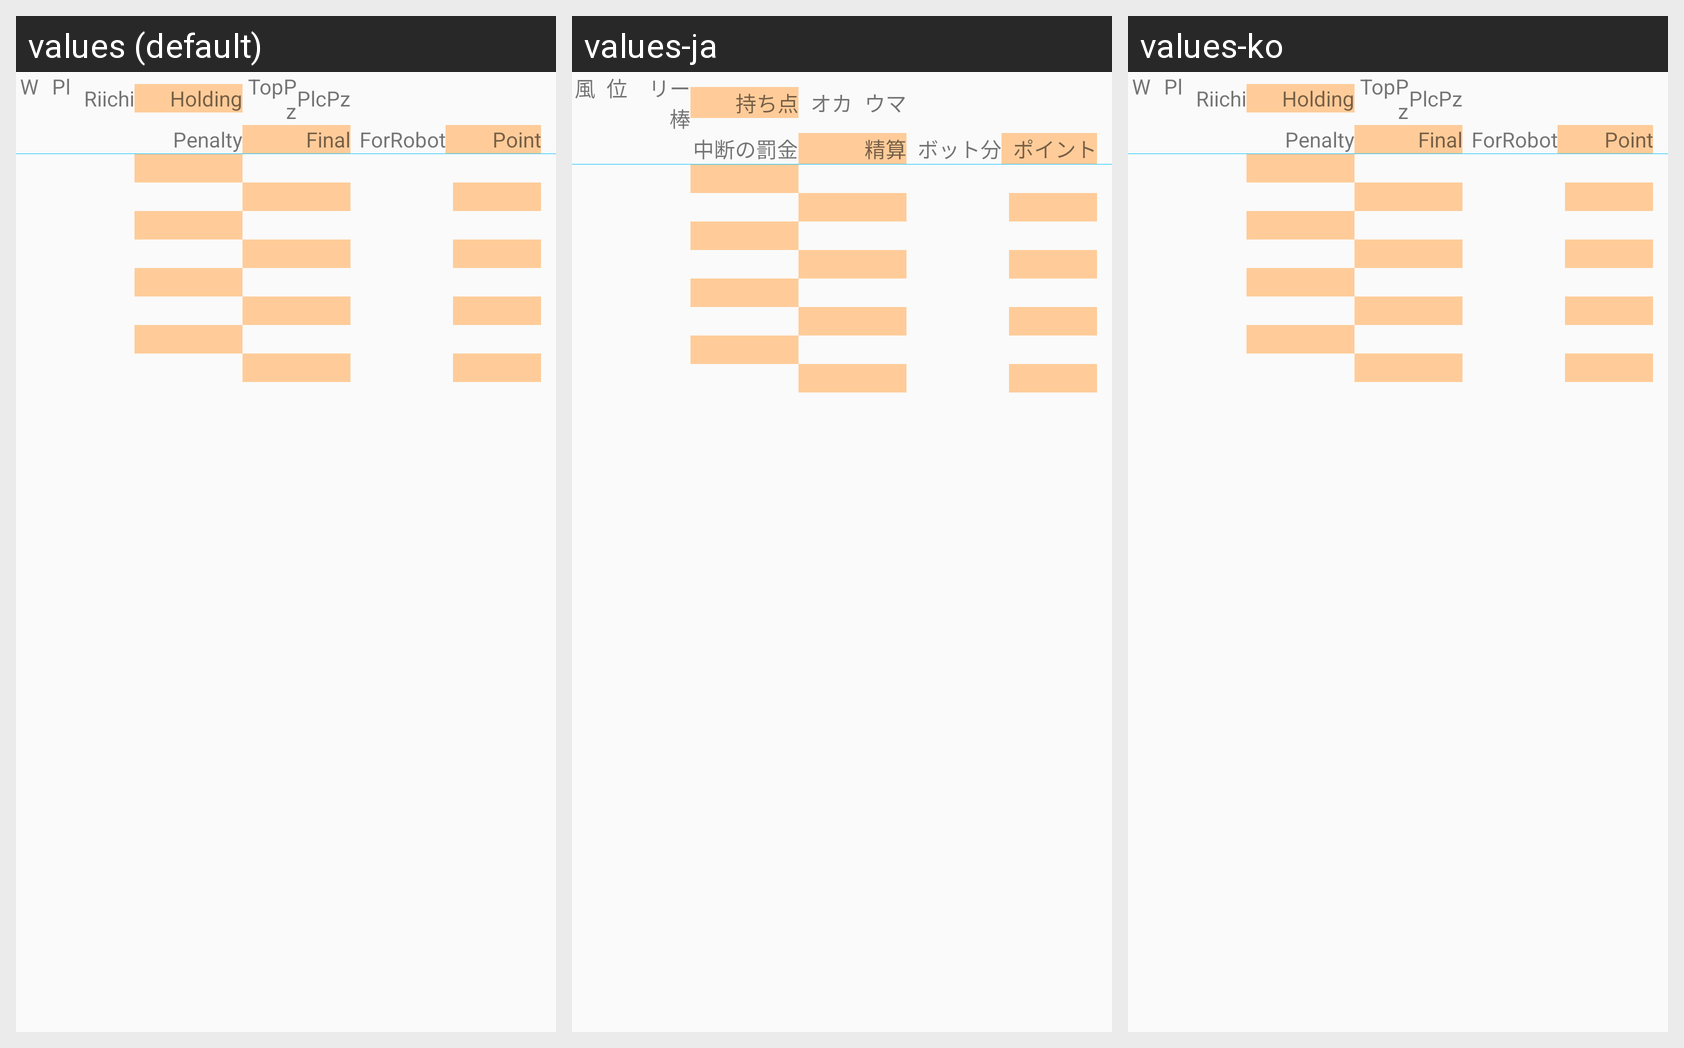

The Android screen above is rendered under several locales of the same app. Produce the string resources it draws, with the default and per-locale values.
Android screen res/layout/suspenddlg_results.xml rendered under 3 locales, left to right: values (default), values-ja, values-ko. Device: Nexus 5 (rendered at 1080×1920; each locale shown at half size, 540×960, under a caption strip naming it); theme AppTheme.NoActionBar.
Strings drawn on this screen, with the default value and each locale's value (text and hints the layout hard-codes, and strings that could not be matched under every locale, appear in the picture but are not listed):

Label_CurrentEswn
  values: W
  values-ja: 風
  values-ko: W  [not translated; the default value is used]

Label_AccountsOrder
  values: Pl
  values-ja: 位
  values-ko: Pl  [not translated; the default value is used]

Label_BackPointReach2
  values: Riichi
  values-ja: リー棒
  values-ko: Riichi  [not translated; the default value is used]

Label_AccountsCurrent
  values: Holding
  values-ja: 持ち点
  values-ko: Holding  [not translated; the default value is used]

Label_AccountsTopPrize
  values: TopPz
  values-ja: オカ
  values-ko: TopPz  [not translated; the default value is used]

Label_AccountsOrderPrize
  values: PlcPz
  values-ja: ウマ
  values-ko: PlcPz  [not translated; the default value is used]

Label_SuspendPenaltyTitle
  values: Penalty
  values-ja: 中断の罰金
  values-ko: Penalty  [not translated; the default value is used]

Label_AccountsTotalWithMinusCharge
  values: Final
  values-ja: 精算
  values-ko: Final  [not translated; the default value is used]

Label_ForBotCharge
  values: ForRobot
  values-ja: ボット分
  values-ko: ForRobot  [not translated; the default value is used]

Label_FinalPoint
  values: Point
  values-ja: ポイント
  values-ko: Point  [not translated; the default value is used]
